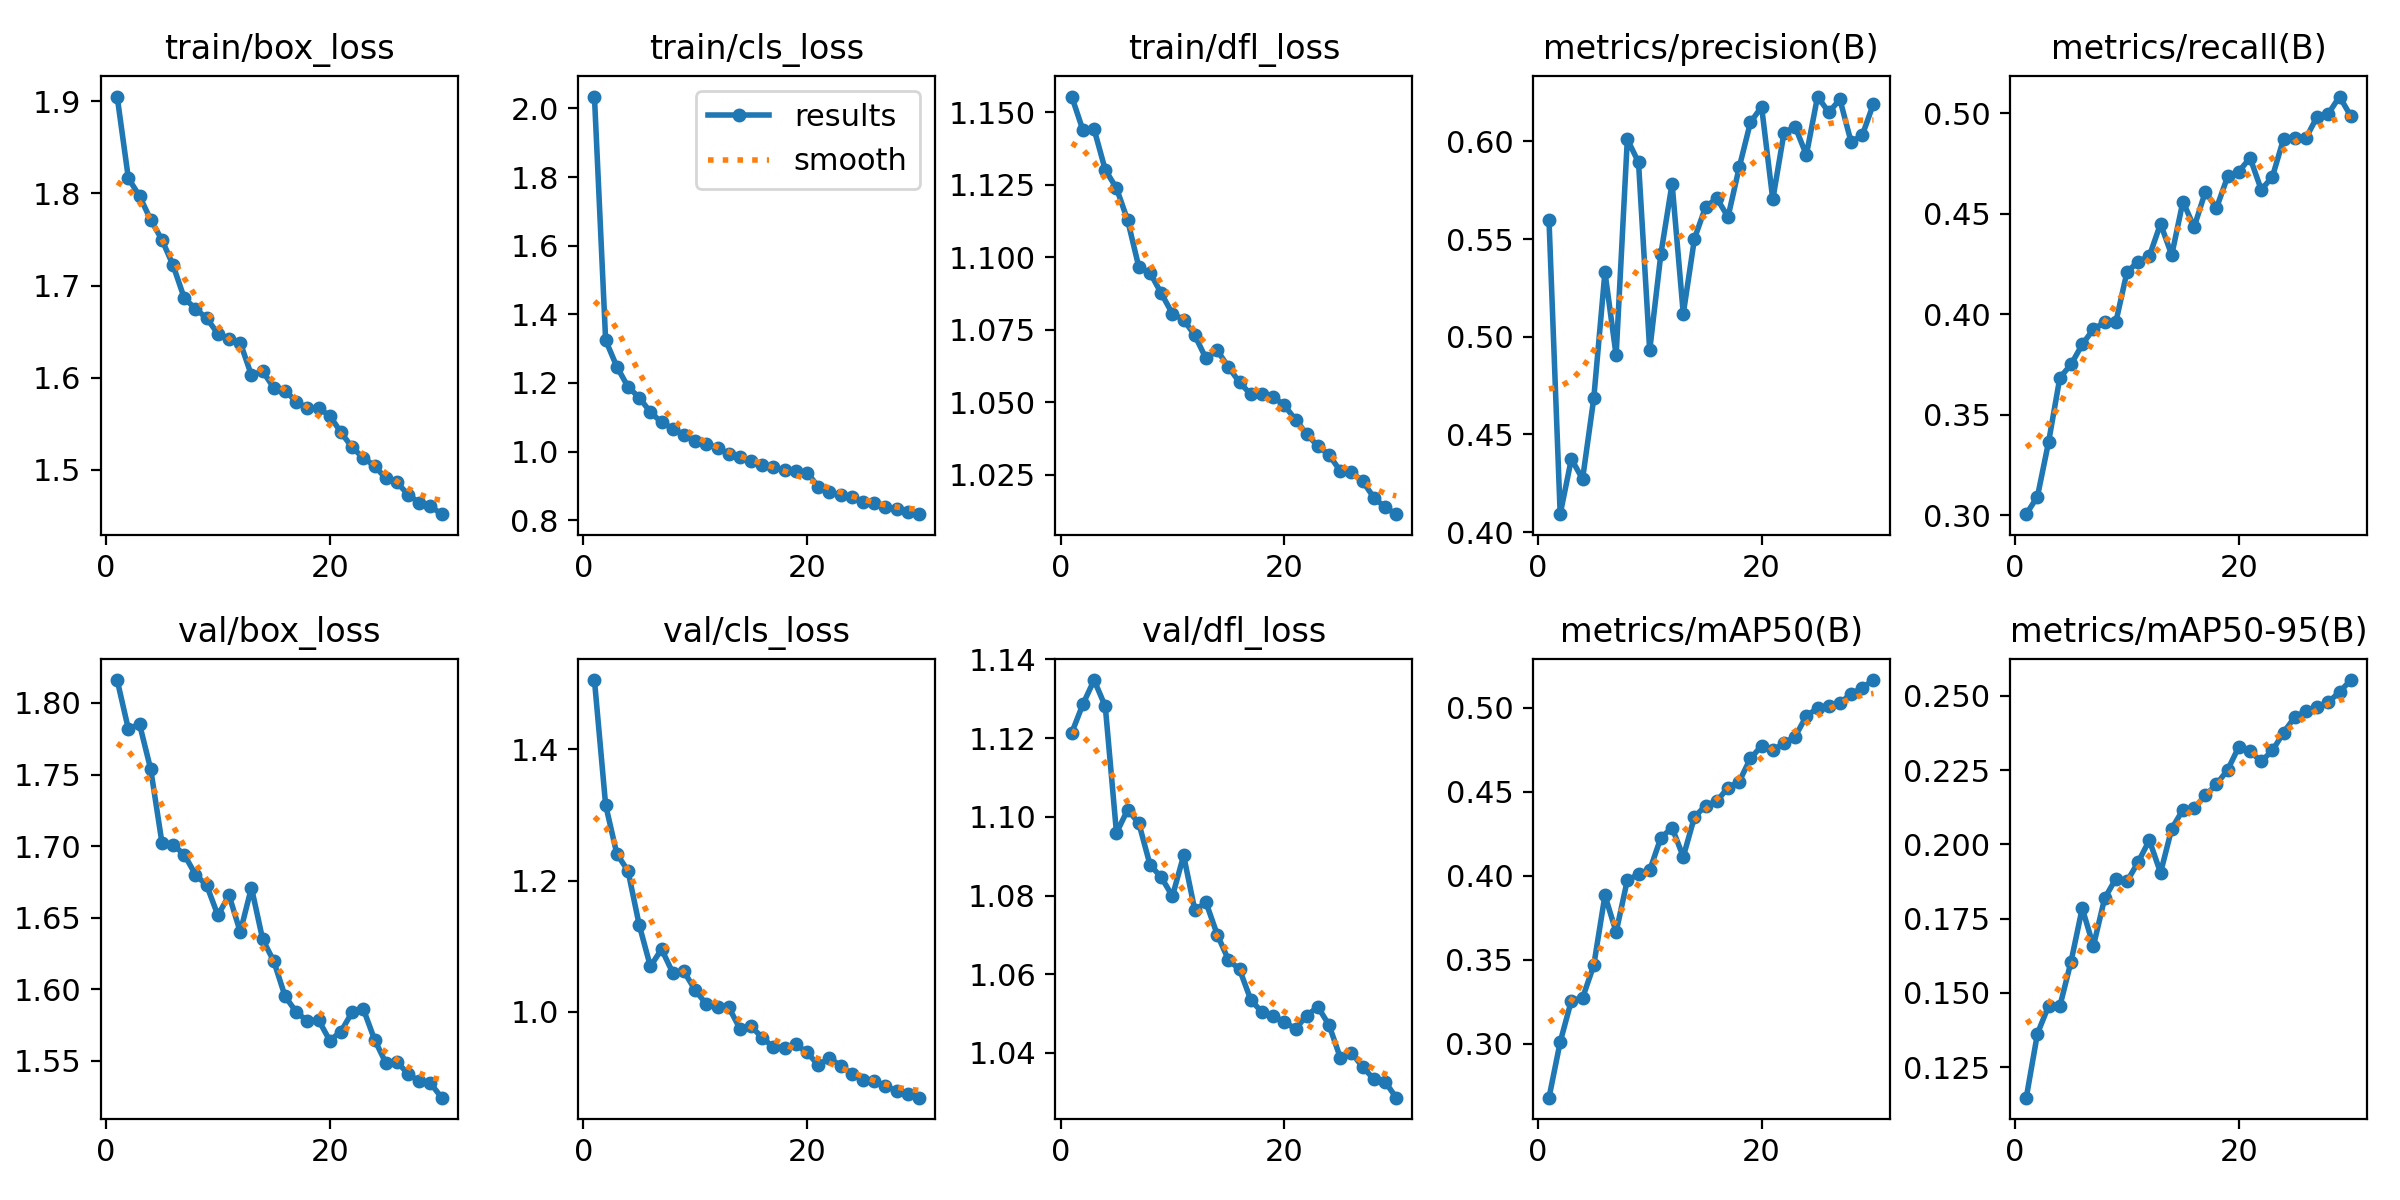

Values plotted in this chart, from the file beside it:
epoch, time, train/box_loss, train/cls_loss, train/dfl_loss, metrics/precision(B), metrics/recall(B), metrics/mAP50(B), metrics/mAP50-95(B), val/box_loss, val/cls_loss, val/dfl_loss, lr/pg0, lr/pg1, lr/pg2
1, 1018, 1.905, 2.035, 1.155, 0.5599, 0.3005, 0.268, 0.1147, 1.816, 1.506, 1.121, 0.0003324, 0.0003324, 0.0003324
2, 1941, 1.816, 1.325, 1.144, 0.4091, 0.3093, 0.3011, 0.1363, 1.782, 1.315, 1.129, 0.0006438, 0.0006438, 0.0006438
3, 2603, 1.797, 1.247, 1.144, 0.4374, 0.3366, 0.3258, 0.1457, 1.785, 1.241, 1.135, 0.0009331, 0.0009331, 0.0009331
4, 3303, 1.771, 1.189, 1.13, 0.4271, 0.3684, 0.3274, 0.1455, 1.754, 1.215, 1.128, 0.000901, 0.000901, 0.000901
5, 3955, 1.75, 1.157, 1.124, 0.4684, 0.375, 0.3468, 0.1605, 1.702, 1.132, 1.096, 0.000868, 0.000868, 0.000868
6, 4629, 1.722, 1.115, 1.113, 0.5331, 0.385, 0.3883, 0.1785, 1.701, 1.069, 1.102, 0.000835, 0.000835, 0.000835
7, 5288, 1.686, 1.085, 1.097, 0.4904, 0.3926, 0.3665, 0.1658, 1.694, 1.095, 1.098, 0.000802, 0.000802, 0.000802
8, 5987, 1.675, 1.067, 1.095, 0.6011, 0.396, 0.3974, 0.1818, 1.68, 1.059, 1.088, 0.000769, 0.000769, 0.000769
9, 6707, 1.665, 1.049, 1.088, 0.5893, 0.3959, 0.4009, 0.1884, 1.673, 1.061, 1.085, 0.000736, 0.000736, 0.000736
10, 7450, 1.648, 1.03, 1.081, 0.493, 0.4211, 0.4033, 0.1875, 1.652, 1.033, 1.08, 0.000703, 0.000703, 0.000703
11, 8137, 1.642, 1.023, 1.078, 0.5424, 0.4261, 0.4227, 0.194, 1.666, 1.011, 1.09, 0.00067, 0.00067, 0.00067
12, 8842, 1.638, 1.011, 1.073, 0.5784, 0.429, 0.4286, 0.2014, 1.64, 1.008, 1.076, 0.000637, 0.000637, 0.000637
13, 9682, 1.603, 0.9939, 1.065, 0.5117, 0.445, 0.4113, 0.1904, 1.671, 1.007, 1.078, 0.000604, 0.000604, 0.000604
14, 10349, 1.607, 0.9853, 1.068, 0.5502, 0.4295, 0.4351, 0.2053, 1.635, 0.974, 1.07, 0.000571, 0.000571, 0.000571
15, 11066, 1.589, 0.9714, 1.062, 0.5666, 0.4561, 0.4417, 0.2116, 1.62, 0.9776, 1.064, 0.000538, 0.000538, 0.000538
16, 12027, 1.586, 0.9621, 1.057, 0.5708, 0.4434, 0.4445, 0.2122, 1.595, 0.9601, 1.061, 0.000505, 0.000505, 0.000505
17, 12885, 1.574, 0.9537, 1.053, 0.5614, 0.4609, 0.4526, 0.2164, 1.584, 0.9455, 1.054, 0.000472, 0.000472, 0.000472
18, 13557, 1.567, 0.9448, 1.053, 0.5867, 0.4529, 0.4561, 0.2202, 1.578, 0.9448, 1.05, 0.000439, 0.000439, 0.000439
19, 14290, 1.567, 0.9422, 1.052, 0.6097, 0.4686, 0.4699, 0.2251, 1.578, 0.9502, 1.049, 0.000406, 0.000406, 0.000406
20, 14976, 1.559, 0.9388, 1.049, 0.6177, 0.471, 0.4773, 0.2329, 1.564, 0.9378, 1.048, 0.000373, 0.000373, 0.000373
21, 15703, 1.541, 0.8979, 1.044, 0.5703, 0.4779, 0.4747, 0.2313, 1.571, 0.9185, 1.046, 0.00034, 0.00034, 0.00034
22, 16430, 1.524, 0.8809, 1.039, 0.6044, 0.4619, 0.479, 0.2279, 1.584, 0.9293, 1.05, 0.000307, 0.000307, 0.000307
23, 17154, 1.513, 0.8736, 1.035, 0.6075, 0.4685, 0.4829, 0.2316, 1.586, 0.9175, 1.052, 0.000274, 0.000274, 0.000274
24, 17904, 1.504, 0.8672, 1.032, 0.593, 0.4874, 0.4951, 0.2376, 1.565, 0.9052, 1.047, 0.000241, 0.000241, 0.000241
25, 18604, 1.491, 0.8539, 1.026, 0.623, 0.4876, 0.4998, 0.2429, 1.549, 0.8961, 1.039, 0.000208, 0.000208, 0.000208
26, 19312, 1.486, 0.8506, 1.026, 0.6149, 0.4877, 0.5011, 0.2448, 1.549, 0.8942, 1.04, 0.000175, 0.000175, 0.000175
27, 20017, 1.473, 0.8378, 1.023, 0.6215, 0.4984, 0.5028, 0.2463, 1.541, 0.8869, 1.036, 0.000142, 0.000142, 0.000142
28, 20716, 1.464, 0.8318, 1.017, 0.5997, 0.4999, 0.5082, 0.2479, 1.536, 0.8788, 1.033, 0.000109, 0.000109, 0.000109
29, 21435, 1.46, 0.825, 1.014, 0.6032, 0.5083, 0.512, 0.2513, 1.534, 0.8738, 1.033, 7.6e-05, 7.6e-05, 7.6e-05
30, 22110, 1.452, 0.8175, 1.011, 0.6194, 0.4986, 0.5165, 0.2553, 1.524, 0.8687, 1.029, 4.3e-05, 4.3e-05, 4.3e-05
